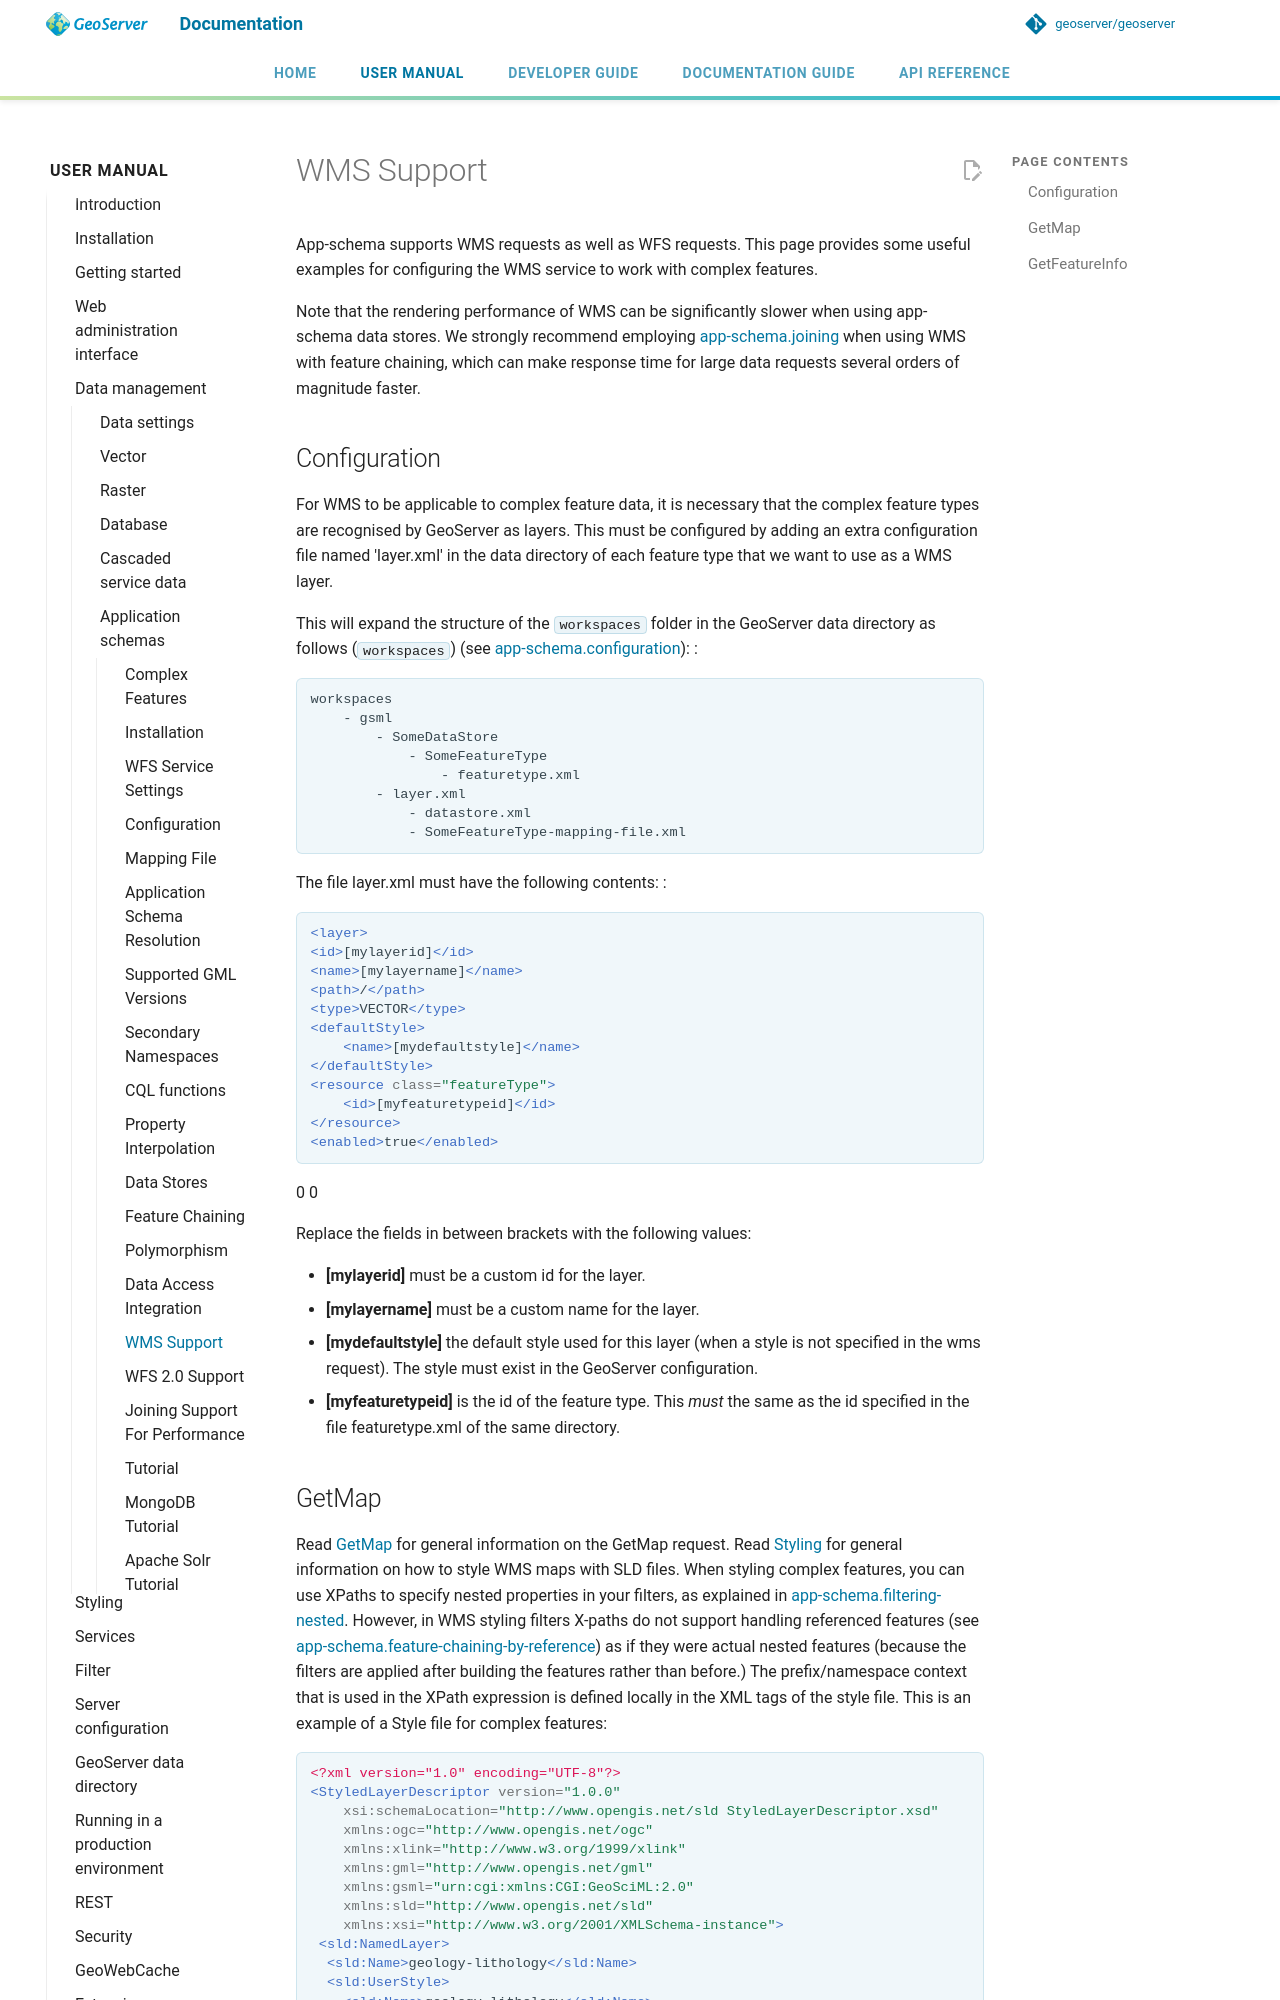

repository: petersmythe/geoserver · page: latest/en/user/data/app-schema/wms-support/index.html · generator: mkdocs

# WMS Support

App-schema supports WMS requests as well as WFS requests. This page provides some useful examples for configuring the WMS service to work with complex features.

Note that the rendering performance of WMS can be significantly slower when using app-schema data stores. We strongly recommend employing [app-schema.joining](joining.md) when using WMS with feature chaining, which can make response time for large data requests several orders of magnitude faster.

## Configuration

For WMS to be applicable to complex feature data, it is necessary that the complex feature types are recognised by GeoServer as layers. This must be configured by adding an extra configuration file named 'layer.xml' in the data directory of each feature type that we want to use as a WMS layer.

This will expand the structure of the `workspaces` folder in the GeoServer data directory as follows (`workspaces`) (see [app-schema.configuration](configuration.md)): :

    workspaces
        - gsml
            - SomeDataStore
                - SomeFeatureType
                    - featuretype.xml
            - layer.xml
                - datastore.xml
                - SomeFeatureType-mapping-file.xml

The file layer.xml must have the following contents: :

```xml
<layer>
<id>[mylayerid]</id>
<name>[mylayername]</name>
<path>/</path>
<type>VECTOR</type>
<defaultStyle>
    <name>[mydefaultstyle]</name>
</defaultStyle>
<resource class="featureType">
    <id>[myfeaturetypeid]</id>
</resource>
<enabled>true</enabled>
```
<attribution>
        <logoWidth>0</logoWidth>
        <logoHeight>0</logoHeight>
</attribution>
    </layer> 

Replace the fields in between brackets with the following values:

- **[mylayerid]** must be a custom id for the layer.
- **[mylayername]** must be a custom name for the layer.
- **[mydefaultstyle]** the default style used for this layer (when a style is not specified in the wms request). The style must exist in the GeoServer configuration.
- **[myfeaturetypeid]** is the id of the feature type. This *must* the same as the id specified in the file featuretype.xml of the same directory.
